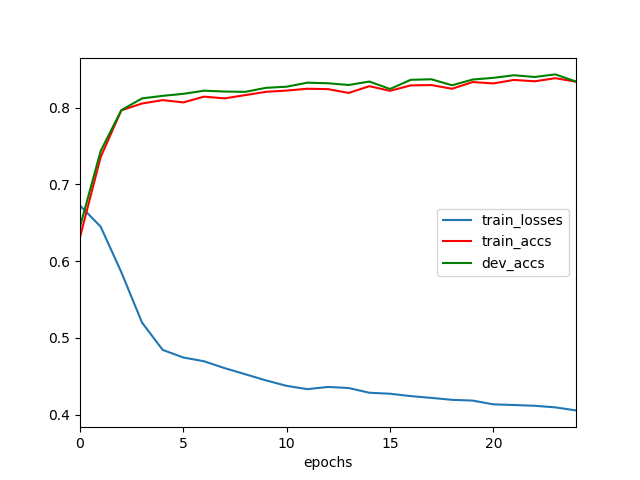

The file beside this chart, header and first rows:
	epochs	train_losses	train_accs	dev_accs
0	0	0.6724	0.6314	0.6448
1	1	0.6449	0.7357	0.7436
2	2	0.5856	0.7966	0.7969
3	3	0.52	0.8055	0.8122
4	4	0.4843	0.8099	0.8155
5	5	0.4744	0.807	0.8181
6	6	0.4695	0.8144	0.8222
7	7	0.4605	0.8122	0.8211
8	8	0.4525	0.8165	0.8207
9	9	0.4445	0.8207	0.8259
10	10	0.4374	0.8224	0.8274
11	11	0.4331	0.8248	0.8327
12	12	0.436	0.8243	0.8319
13	13	0.4346	0.8193	0.8297
14	14	0.4284	0.8281	0.8341
15	15	0.4271	0.8221	0.8245
16	16	0.424	0.8291	0.8364
17	17	0.4217	0.8295	0.8371
18	18	0.4192	0.8248	0.8293
19	19	0.4182	0.8335	0.8367
20	20	0.4133	0.8317	0.839
21	21	0.4124	0.8363	0.8423
22	22	0.4114	0.8345	0.8401
23	23	0.4093	0.8385	0.8435
24	24	0.4054	0.8339	0.8341
